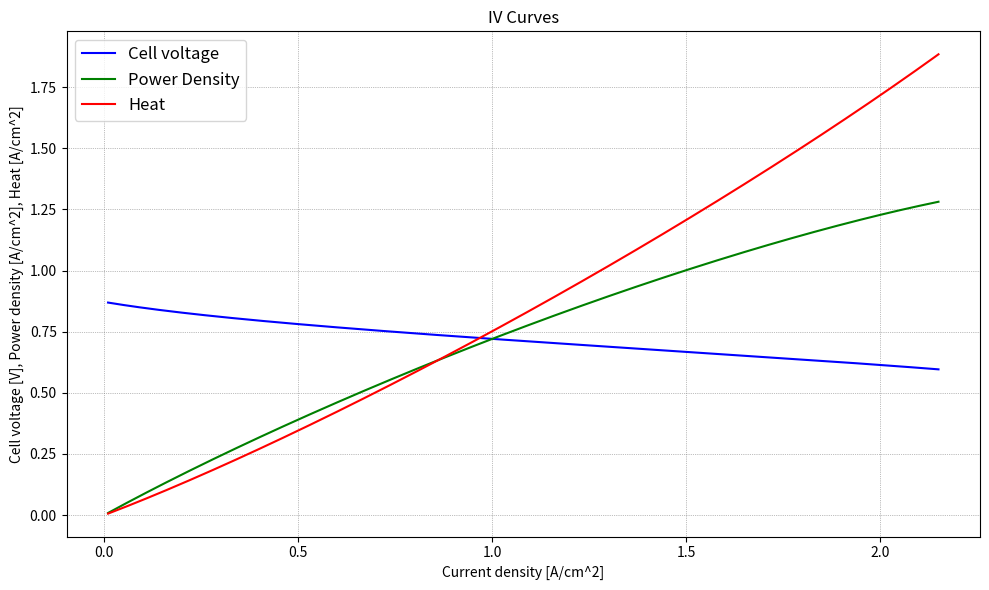

The script that saved this image:
import numpy as np
import matplotlib.pyplot as plt

#This class focuses on drawing the i-v, i-p, and i-q curves for a user-specified stack pressure (1.0,1.25,1.5,2.0,2.5 atm) 
#It assumes a stack operating temperature of 80 degrees Celsius. 
#The values for modeling the losses are taken from Table 9 of the Datta PEMFC paper

class IVCurves:
    def __init__(self, p_s=1.25):
        #General constants
        self.R = 8.3144621 #Universal gas constant [J/mol-K]
        self.T = 273.15 + 80 #Stack temperature in Kelvin
        self.F = 96485 #Faraday constant [Coulomb/mol]

        #Voltage loss calculation fitting constants
        self.E_r = [1.1713, 1.1729, 1.1743, 1.1765, 1.1782] #Reversible cell voltage [V]
        self.i0_c = 0.0001                   #Cathode current adjustment, does not vary with pressure
        self.alpha_c = [0.18, 0.19, 0.20, 0.21, 0.22] #Cathode activation constant 
        self.i0_a = 0.1                     #Anode current adjustment, does not vary with pressure
        self.alpha_a = 0.5                     #Anode activation constant, does not vary with pressure
        self.ASR = 0.04                     #Area specific resistance, [Ohm cm^2], does not vary with pressure
        self.i_l = [1.75, 1.85, 1.95, 2.25, 2.45] #Limiting current [Ampere / cm^2]
        self.i_leak = [0.15, 0.15, 0.20, 0.25, 0.30] #Leak current [Ampere / cm^2]
        self.C = [0.03, 0.035, 0.035, 0.035, 0.035] #Concentration loss fitting constant [V]
        
        if p_s == 1.0:
            self.E_r = self.E_r[0]
            self.alpha_c = self.alpha_c[0]
            self.i_l = self.i_l[0]
            self.i_leak = self.i_leak[0]
            self.C = self.C[0]
        if p_s == 1.25:
            self.E_r = self.E_r[1]
            self.alpha_c = self.alpha_c[1]
            self.i_l = self.i_l[1]
            self.i_leak = self.i_leak[1]
            self.C = self.C[1]
        if p_s == 1.5:
            self.E_r = self.E_r[2]
            self.alpha_c = self.alpha_c[2]
            self.i_l = self.i_l[2]
            self.i_leak = self.i_leak[2]
            self.C = self.C[2]
        if p_s == 2:
            self.E_r = self.E_r[3]
            self.alpha_c = self.alpha_c[3]
            self.i_l = self.i_l[3]
            self.i_leak = self.i_leak[3]
            self.C = self.C[3]
        if p_s == 2.5:
            self.E_r = self.E_r[4]
            self.alpha_c = self.alpha_c[4]
            self.i_l = self.i_l[4]
            self.i_leak = self.i_leak[4]
            self.C = self.C[4]
        else:
            print(f"Please specify a valid pressure")
        
        #Define max valid current density for model [A/cm^2]
        self.i_maxvalid = self.i_l - self.i_leak

        self.p_s = p_s * 101325     #Stack pressure [Pascal]

        self.CalculateIV()

    def CalculateIV(self):
        self.i = np.arange(0.01, self.i_maxvalid,0.01) #Set range for current density [A/cm^2]

        #Anode fitting coefficents (2 is from number of moles of electrons at anode)
        self.a_a = -((self.R * self.T)/(self.alpha_a*2*self.F))*np.log(self.i0_a)
        self.b_a = (self.R*self.T)/(self.alpha_a*2*self.F)

        #Cathode fitting coefficents (4 is from number of moles of electrons at cathode)
        self.a_c = -((self.R * self.T)/(self.alpha_c*4*self.F))*np.log(self.i0_c)
        self.b_c = (self.R*self.T)/(self.alpha_c*4*self.F)

        #Calculate activation loss [V]
        self.eta_act = self.a_a + self.b_a * np.log(self.i+self.i_leak) + self.a_c + self.b_c * np.log(self.i+self.i_leak)

        #Calculate ohmic loss [V]
        self.eta_ohmic = self.i * self.ASR
        
        #Calculate concentration loss [V]
        self.eta_conc = self.C * np.log(self.i_l/(self.i_l-(self.i-self.i_leak)))

        #Calculate cell voltage [V]
        self.v = self.E_r - self.eta_act - self.eta_ohmic - self.eta_conc

        #Calculate power density [W/cm^2]
        self.p = self.i*self.v

        #Ideal reversible cell voltage (Placeholder)
        self.E_h = self.E_r/0.8

        #Calculate heat [W/cm^2]
        self.q = self.i * (self.E_h - self.v)


    def PlotCurves(self):
        plt.figure(figsize=(10, 6))
        plt.plot(self.i, self.v, label='Cell voltage', color='blue')
        plt.plot(self.i, self.p, label='Power Density', color='green')
        plt.plot(self.i, self.q, label='Heat', color='red')

        plt.title("IV Curves")
        plt.legend(loc='upper left', fontsize='large')
        plt.grid(color='gray', linestyle=':', linewidth=0.5)
        plt.xlabel("Current density [A/cm^2]")
        plt.ylabel("Cell voltage [V], Power density [A/cm^2], Heat [A/cm^2]")

        plt.tight_layout()
        plt.show()

#This is just to get the curves for now, move to UI later
object = IVCurves(p_s=2.5)
object.PlotCurves()